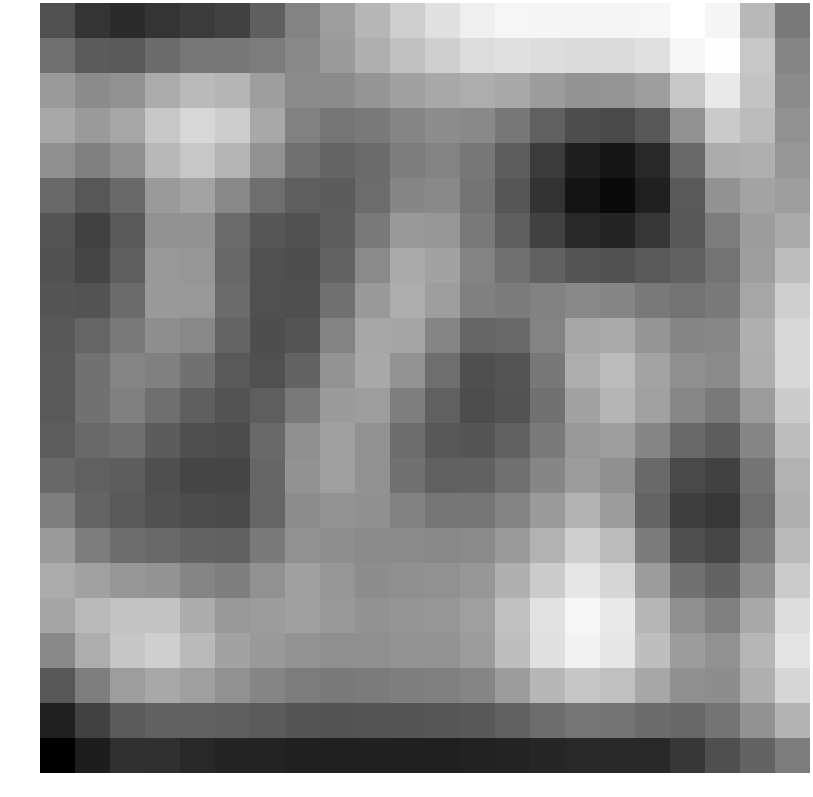

The file beside this chart, header and first rows:
-1.588386, -2.331940, -2.610074, -2.366332, -2.158708, -1.967426, -1.193881, -0.211947, 0.494584, 1.167400, 1.815087, 2.302622, 2.688823, 2.875017, 2.863896, 2.847896, 2.856649, 2.900379, 3.143591, 2.864429, 1.198917, -0.498789
-0.7219, -1.309, -1.352, -0.8784, -0.5531, -0.5048, -0.4169, -0.08399, 0.4283, 0.9611, 1.442, 1.824, 2.177, 2.294, 2.206, 2.145, 2.165, 2.29, 2.904, 3.105, 1.607, -0.1281
0.4293, 0.000609, 0.1844, 0.8653, 1.256, 1.144, 0.5158, -0.02359, 0.009749, 0.2717, 0.57, 0.7829, 0.9188, 0.7685, 0.4609, 0.2508, 0.2553, 0.5, 1.608, 2.545, 1.544, 0.008855
0.7856, 0.408, 0.7343, 1.622, 2.056, 1.778, 0.7672, -0.2604, -0.5891, -0.474, -0.1537, 0.04428, -0.05639, -0.5266, -1.159, -1.667, -1.797, -1.404, 0.151, 1.71, 1.299, 0.1585
0.1243, -0.2943, 0.1122, 1.204, 1.61, 1.143, 0.1801, -0.7232, -1.062, -0.8805, -0.3888, -0.1934, -0.5453, -1.26, -2.154, -2.929, -3.18, -2.641, -0.9077, 0.8798, 0.9592, 0.2968
-0.9179, -1.403, -0.9014, 0.3884, 0.6396, -0.08423, -0.7827, -1.213, -1.263, -0.8324, -0.1482, -0.04955, -0.637, -1.442, -2.38, -3.224, -3.475, -2.874, -1.367, 0.183, 0.6586, 0.4819
-1.483, -1.98, -1.337, 0.146, 0.176, -0.8693, -1.431, -1.537, -1.252, -0.4792, 0.3628, 0.2964, -0.4741, -1.225, -1.985, -2.68, -2.789, -2.288, -1.392, -0.4072, 0.4581, 0.8387
-1.536, -1.903, -1.191, 0.345, 0.2942, -0.966, -1.61, -1.651, -1.083, -0.04209, 0.8418, 0.6274, -0.1971, -0.7224, -1.1, -1.474, -1.539, -1.359, -1.114, -0.6632, 0.499, 1.357
-1.456, -1.524, -0.8629, 0.3785, 0.3364, -0.8777, -1.604, -1.625, -0.7368, 0.3675, 0.9281, 0.4737, -0.3026, -0.4451, -0.2584, -0.08251, -0.1735, -0.4618, -0.6537, -0.4869, 0.7313, 1.829
-1.386, -1.024, -0.4496, 0.08683, -0.08789, -1.069, -1.663, -1.45, -0.209, 0.7192, 0.6853, -0.1702, -1.013, -0.9333, -0.2042, 0.7521, 0.8444, 0.2573, -0.1411, -0.1101, 0.9958, 2.083
-1.358, -0.67, -0.1657, -0.2936, -0.6697, -1.355, -1.588, -1.079, 0.2201, 0.8042, 0.251, -0.7892, -1.615, -1.501, -0.51, 0.9197, 1.31, 0.6662, 0.102, -0.0357, 0.9351, 2.047
-1.332, -0.6681, -0.2951, -0.769, -1.191, -1.525, -1.224, -0.4681, 0.4386, 0.4917, -0.3351, -1.165, -1.671, -1.527, -0.6689, 0.625, 1.136, 0.597, -0.1145, -0.4828, 0.4676, 1.744
-1.253, -0.9271, -0.7669, -1.269, -1.617, -1.699, -0.9045, 0.1117, 0.5689, 0.1943, -0.8069, -1.368, -1.452, -1.145, -0.476, 0.357, 0.5221, -0.136, -0.8912, -1.243, -0.1254, 1.363
-0.9503, -1.176, -1.24, -1.623, -1.887, -1.905, -0.9945, 0.1971, 0.5257, 0.1607, -0.7025, -1.162, -1.116, -0.7198, -0.1286, 0.4588, 0.1302, -0.917, -1.749, -1.967, -0.6247, 1.061
-0.3349, -1.051, -1.341, -1.55, -1.701, -1.749, -0.9992, 0.02892, 0.2447, 0.1262, -0.2769, -0.5783, -0.576, -0.2261, 0.4104, 1.067, 0.4655, -1.066, -2.097, -2.238, -0.7844, 1.008
0.4206, -0.3793, -0.8196, -0.9347, -1.086, -1.104, -0.4865, 0.1713, 0.09053, -0.02468, -0.0419, -0.086, -0.03538, 0.3917, 1.061, 1.836, 1.285, -0.4412, -1.626, -1.863, -0.5017, 1.248
0.8545, 0.5833, 0.3209, 0.2101, -0.1749, -0.3231, 0.1686, 0.5554, 0.293, 0.04833, 0.095, 0.1513, 0.3221, 0.9961, 1.739, 2.448, 2.023, 0.4445, -0.7173, -1.078, 0.1199, 1.73
0.6883, 1.227, 1.478, 1.519, 0.8775, 0.3402, 0.443, 0.5588, 0.3604, 0.1913, 0.2542, 0.2963, 0.5317, 1.452, 2.336, 2.892, 2.5, 1.156, 0.09364, -0.2972, 0.7893, 2.224
-0.08909, 0.9161, 1.601, 1.839, 1.276, 0.6137, 0.368, 0.2247, 0.1068, 0.1107, 0.2104, 0.2405, 0.4634, 1.362, 2.291, 2.768, 2.451, 1.378, 0.4588, 0.1468, 1.148, 2.389
-1.412, -0.3531, 0.4748, 0.7819, 0.5351, 0.1468, -0.1538, -0.409, -0.5023, -0.4279, -0.3295, -0.3015, -0.1546, 0.4584, 1.182, 1.58, 1.432, 0.7417, 0.1332, 0.05522, 0.9818, 2.03
-2.869, -1.981, -1.293, -1.133, -1.178, -1.212, -1.312, -1.456, -1.513, -1.484, -1.451, -1.442, -1.382, -1.133, -0.8069, -0.598, -0.6169, -0.8747, -0.9432, -0.625, 0.1875, 1.069
-3.772, -2.978, -2.43, -2.495, -2.657, -2.752, -2.822, -2.864, -2.88, -2.874, -2.868, -2.868, -2.854, -2.801, -2.726, -2.669, -2.666, -2.657, -2.262, -1.622, -1.088, -0.391
